Photos from the image-classification dataset "Save_Model" in the GitHub repository ArunChourasia-17/Vegetable-Image-Detection-Classification-Using-CNN. Its 12 classes are: bean, bitter gourd, bottle gourd, brinjal, broccoli, cabbage, capsicum, cauliflower, cucumber, potato, radish, tomato.

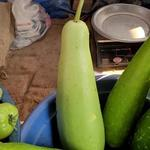
Label: bottle gourd

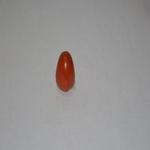
Label: tomato

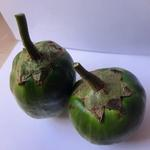
Label: brinjal

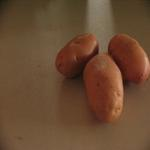
Label: potato

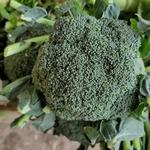
Label: broccoli

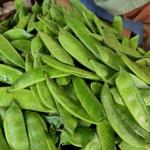
Label: bean
